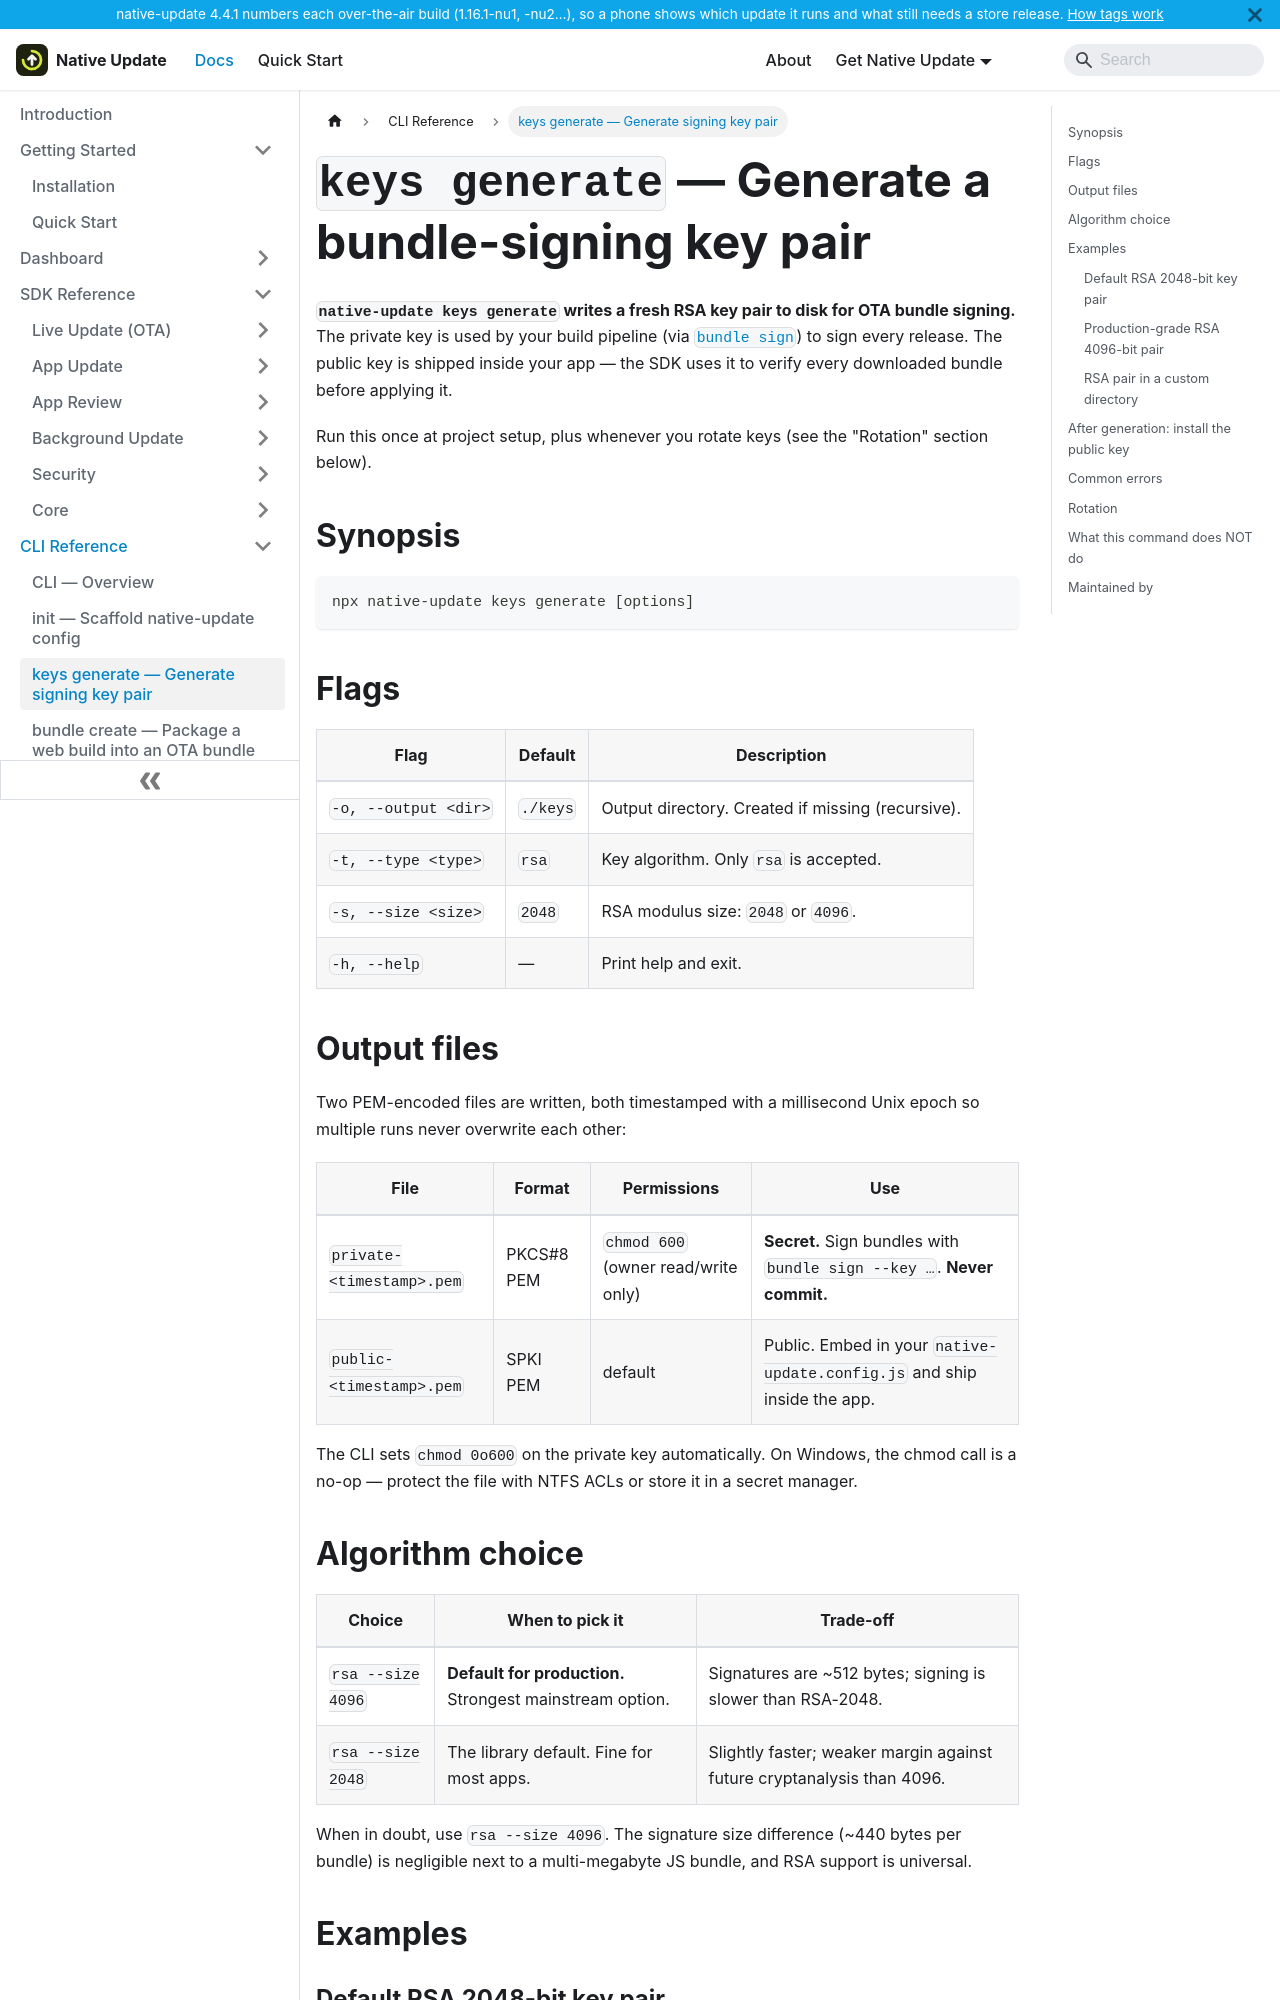

repository: aoneahsan/native-update-docs · page: reference/cli/keys-generate.html · generator: docusaurus

---
sidebar_position: 3
title: keys generate — Generate signing key pair
description: native-update keys generate produces an RSA-2048 or RSA-4096 key pair for RSA-SHA256 bundle signing. The private key is chmod 600; the public key goes into your app's native-update config.
keywords: [native-update keys generate, ota bundle signing keys, rsa 4096 capacitor, native-update private key]
last_update:
  date: 2026-08-05
  author: Native Update team
---

# `keys generate` — Generate a bundle-signing key pair

**`native-update keys generate` writes a fresh RSA key pair to disk for OTA bundle signing.** The private key is used by your build pipeline (via [`bundle sign`](./bundle-sign)) to sign every release. The public key is shipped inside your app — the SDK uses it to verify every downloaded bundle before applying it.

Run this once at project setup, plus whenever you rotate keys (see the "Rotation" section below).

## Synopsis

```bash
npx native-update keys generate [options]
```

## Flags

| Flag | Default | Description |
|---|---|---|
| `-o, --output <dir>` | `./keys` | Output directory. Created if missing (recursive). |
| `-t, --type <type>` | `rsa` | Key algorithm. Only `rsa` is accepted. |
| `-s, --size <size>` | `2048` | RSA modulus size: `2048` or `4096`. |
| `-h, --help` | — | Print help and exit. |

## Output files

Two PEM-encoded files are written, both timestamped with a millisecond Unix epoch so multiple runs never overwrite each other:

| File | Format | Permissions | Use |
|---|---|---|---|
| `private-<timestamp>.pem` | PKCS#8 PEM | `chmod 600` (owner read/write only) | **Secret.** Sign bundles with `bundle sign --key …`. **Never commit.** |
| `public-<timestamp>.pem` | SPKI PEM | default | Public. Embed in your `native-update.config.js` and ship inside the app. |

The CLI sets `chmod 0o600` on the private key automatically. On Windows, the chmod call is a no-op — protect the file with NTFS ACLs or store it in a secret manager.
